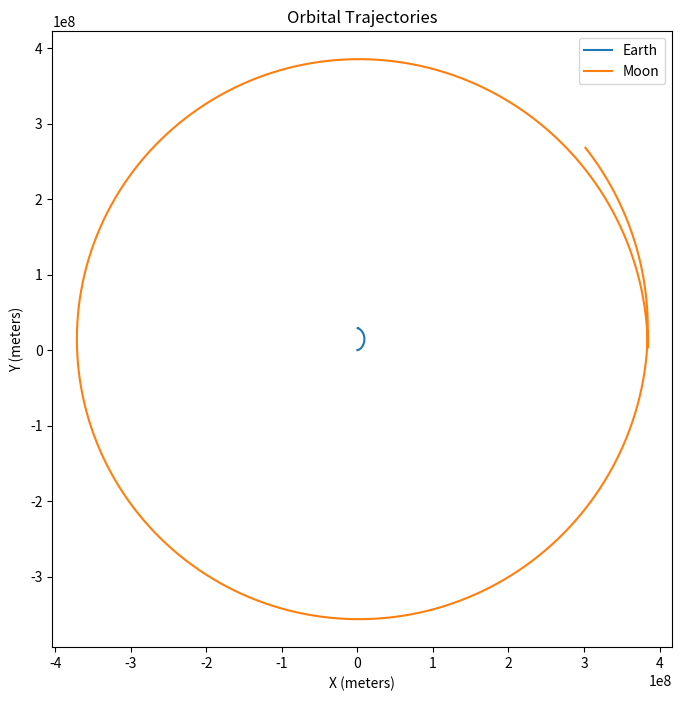
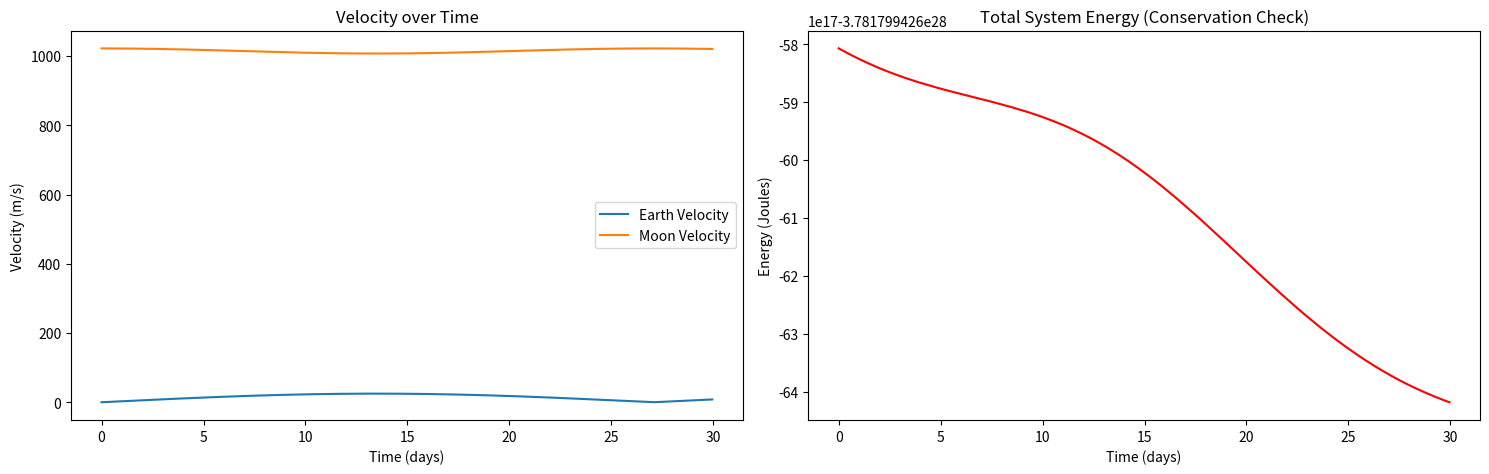
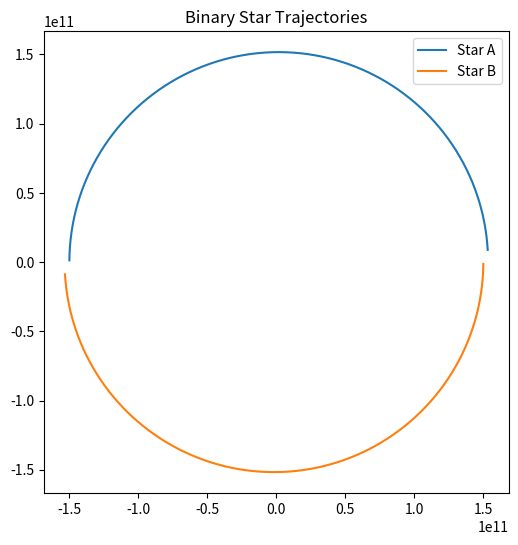
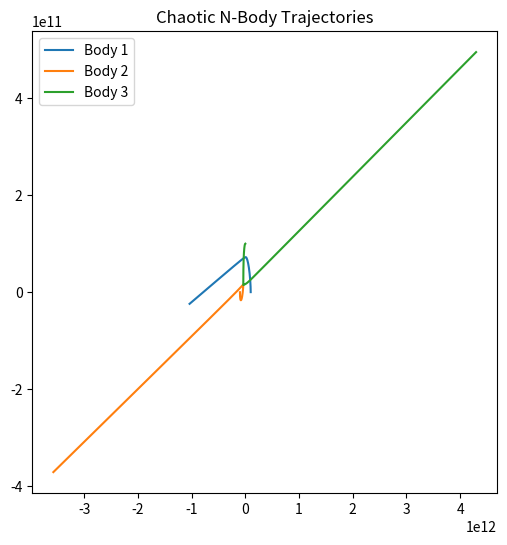

The script that saved these images, in order:
import numpy as np
import matplotlib.pyplot as plt
from dataclasses import dataclass
from typing import List

G = 6.67430e-11

@dataclass
class Body:
    name: str
    mass: float
    position: np.ndarray
    velocity: np.ndarray
    color: str = 'blue'

class OrbitSimulator:
    def __init__(self, bodies: List[Body]):
        self.bodies = bodies
        self.history = {b.name: {'pos': [], 'vel': [], 'energy': []} for b in bodies}

    def compute_accelerations(self, positions):
        n = len(self.bodies)
        acc = np.zeros((n, 3))
        for i in range(n):
            for j in range(i + 1, n):
                r_vec = positions[j] - positions[i]
                dist = np.linalg.norm(r_vec)
                force_mag = G * self.bodies[i].mass * self.bodies[j].mass / (dist**3)
                acc[i] += force_mag * r_vec / self.bodies[i].mass
                acc[j] -= force_mag * r_vec / self.bodies[j].mass
        return acc

    def step(self, dt):
        pos = np.array([b.position for b in self.bodies])
        vel = np.array([b.velocity for b in self.bodies])

        def get_derivs(p, v):
            a = self.compute_accelerations(p)
            return v, a

        kv1, ka1 = get_derivs(pos, vel)
        kv2, ka2 = get_derivs(pos + kv1*dt/2, vel + ka1*dt/2)
        kv3, ka3 = get_derivs(pos + kv2*dt/2, vel + ka2*dt/2)
        kv4, ka4 = get_derivs(pos + kv3*dt, vel + ka3*dt)

        new_pos = pos + (dt/6) * (kv1 + 2*kv2 + 2*kv3 + kv4)
        new_vel = vel + (dt/6) * (ka1 + 2*ka2 + 2*ka3 + ka4)

        for i, b in enumerate(self.bodies):
            b.position = new_pos[i]
            b.velocity = new_vel[i]
            self.history[b.name]['pos'].append(b.position.copy())
            self.history[b.name]['vel'].append(np.linalg.norm(b.velocity))

    def run(self, duration, dt):
        steps = int(duration / dt)
        for _ in range(steps):
            self.step(dt)

earth = Body("Earth", 5.972e24, np.array([0.0, 0.0, 0.0]), np.array([0.0, 0.0, 0.0]), "blue")
moon = Body("Moon", 7.348e22, np.array([384.4e6, 0.0, 0.0]), np.array([0.0, 1022.0, 0.0]), "gray")

sim = OrbitSimulator([earth, moon])
sim.run(duration=2592000, dt=3600)

plt.figure(figsize=(8, 8))
for name, data in sim.history.items():
    pos = np.array(data['pos'])
    plt.plot(pos[:, 0], pos[:, 1], label=name)
plt.title("Orbital Trajectories")
plt.xlabel("X (meters)")
plt.ylabel("Y (meters)")
plt.legend()
plt.axis('equal')
plt.show()

def plot_physics(sim):
    steps = len(next(iter(sim.history.values()))['pos'])
    time_axis = np.arange(steps) * 3600 / 86400

    fig, (ax1, ax2) = plt.subplots(1, 2, figsize=(15, 5))

    for name, data in sim.history.items():
        ax1.plot(time_axis, data['vel'], label=f"{name} Velocity")
    ax1.set_title("Velocity over Time")
    ax1.set_xlabel("Time (days)")
    ax1.set_ylabel("Velocity (m/s)")
    ax1.legend()

    total_energy = np.zeros(steps)
    for i in range(steps):
        ke = 0
        for b_idx, b in enumerate(sim.bodies):
            v = sim.history[b.name]['vel'][i]
            ke += 0.5 * b.mass * v**2

        p1 = sim.history[sim.bodies[0].name]['pos'][i]
        p2 = sim.history[sim.bodies[1].name]['pos'][i]
        dist = np.linalg.norm(p1 - p2)
        pe = -G * sim.bodies[0].mass * sim.bodies[1].mass / dist
        total_energy[i] = ke + pe

    ax2.plot(time_axis, total_energy, color='red')
    ax2.set_title("Total System Energy (Conservation Check)")
    ax2.set_xlabel("Time (days)")
    ax2.set_ylabel("Energy (Joules)")
    plt.tight_layout()
    plt.show()

plot_physics(sim)

star1 = Body("Star A", 2.0e30, np.array([-1.5e11, 0, 0]), np.array([0, 15000, 0]), "orange")
star2 = Body("Star B", 2.0e30, np.array([1.5e11, 0, 0]), np.array([0, -15000, 0]), "yellow")

binary_sim = OrbitSimulator([star1, star2])
binary_sim.run(duration=3.154e7, dt=86400)

plt.figure(figsize=(6, 6))
for name, data in binary_sim.history.items():
    pos = np.array(data['pos'])
    plt.plot(pos[:, 0], pos[:, 1], label=name)
plt.title("Binary Star Trajectories")
plt.legend()
plt.show()

b1 = Body("Body 1", 1e30, np.array([1e11, 0, 0]), np.array([0, 10000, 0]), "red")
b2 = Body("Body 2", 1e30, np.array([-1e11, 0, 0]), np.array([0, -10000, 0]), "green")
b3 = Body("Body 3", 1e30, np.array([0, 1e11, 0]), np.array([-10000, 0, 0]), "blue")

nbody_sim = OrbitSimulator([b1, b2, b3])
nbody_sim.run(duration=3.154e7, dt=10000)

earth_focus = Body("Earth", 5.972e24, np.array([0,0,0]), np.array([0,0,0]))
satellite = Body("Satellite", 1000, np.array([7e6, 0, 0]), np.array([0, 7500, 0]))

sat_sim = OrbitSimulator([earth_focus, satellite])
sat_sim.run(duration=6000, dt=10)

plt.figure(figsize=(6, 6))
for name, data in nbody_sim.history.items():
    pos = np.array(data['pos'])
    plt.plot(pos[:, 0], pos[:, 1], label=name)
plt.title("Chaotic N-Body Trajectories")
plt.legend()
plt.show()
